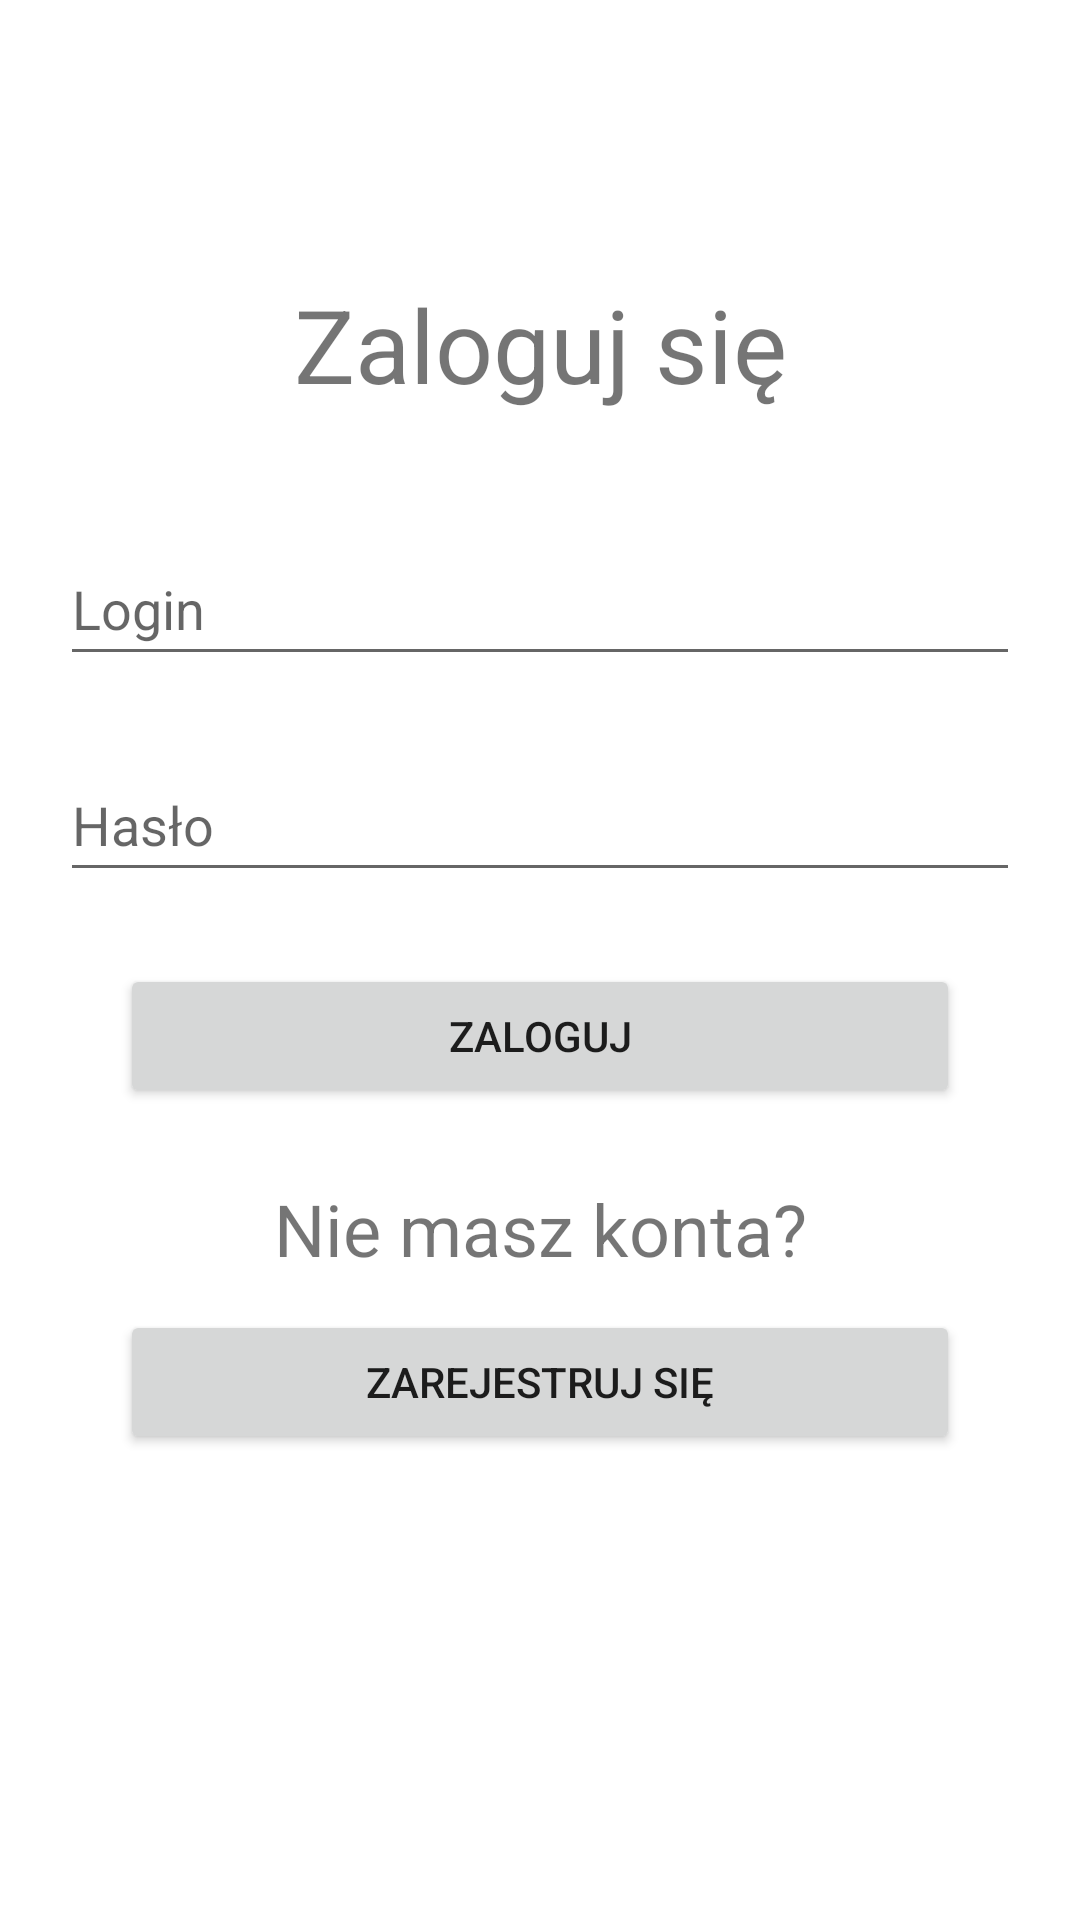

The Android layout XML behind this screen, and the referenced resources:
<!-- AndroidManifest.xml: application theme Theme.MobileFrontEnd -->
<!-- res/layout/activity_logging.xml -->
<?xml version="1.0" encoding="utf-8"?>
<androidx.constraintlayout.widget.ConstraintLayout xmlns:android="http://schemas.android.com/apk/res/android"
    xmlns:app="http://schemas.android.com/apk/res-auto"
    xmlns:tools="http://schemas.android.com/tools"
    android:layout_width="match_parent"
    android:layout_height="match_parent"
    tools:context=".Logging">

    <ScrollView
        android:layout_width="match_parent"
        android:layout_height="match_parent">

        <LinearLayout
            android:layout_width="match_parent"
            android:layout_height="wrap_content"
            android:orientation="vertical" >

            <Space
                android:layout_width="match_parent"
                android:layout_height="92dp" />

            <TextView
                android:id="@+id/textViewLoggingHeader"
                android:layout_width="match_parent"
                android:layout_height="wrap_content"
                android:text="Zaloguj się"
                android:textAlignment="center"
                android:textSize="34sp" />

            <Space
                android:layout_width="match_parent"
                android:layout_height="40dp" />

            <EditText
                android:hint="Login"
                android:id="@+id/editTextLoggingNick"
                android:layout_width="match_parent"
                android:layout_height="wrap_content"
                android:layout_marginLeft="20dp"
                android:layout_marginRight="20dp"
                android:ems="10"
                android:inputType="textPersonName"
                android:minHeight="48dp" />

            <Space
                android:layout_width="match_parent"
                android:layout_height="24dp" />

            <EditText
                android:hint="Hasło"
                android:id="@+id/editTextLoggingPassword"
                android:layout_width="match_parent"
                android:layout_height="wrap_content"
                android:layout_marginLeft="20dp"
                android:layout_marginRight="20dp"
                android:ems="10"
                android:inputType="textPassword"
                android:minHeight="48dp" />

            <Space
                android:layout_width="match_parent"
                android:layout_height="24dp" />

            <Button
                android:id="@+id/buttonLoggingLogIn"
                android:layout_width="match_parent"
                android:layout_height="wrap_content"
                android:layout_marginLeft="40dp"
                android:layout_marginRight="40dp"
                android:text="Zaloguj" />

            <Space
                android:layout_width="match_parent"
                android:layout_height="24dp" />

            <TextView
                android:id="@+id/textView2"
                android:layout_width="match_parent"
                android:layout_height="wrap_content"
                android:text="Nie masz konta?"
                android:textAlignment="center"
                android:textSize="24sp" />

            <Space
                android:layout_width="match_parent"
                android:layout_height="11dp" />

            <Button
                android:id="@+id/buttonLoggingRegister"
                android:layout_width="match_parent"
                android:layout_height="wrap_content"
                android:layout_marginLeft="40dp"
                android:layout_marginRight="40dp"
                android:text="Zarejestruj się" />
        </LinearLayout>
    </ScrollView>

</androidx.constraintlayout.widget.ConstraintLayout>
<!-- resources referenced by this layout -->
<resources>
  <style name="Theme.MobileFrontEnd" parent="Theme.MaterialComponents.DayNight.DarkActionBar">
          
          <item name="colorPrimary">@color/purple_500</item>
          <item name="colorPrimaryVariant">@color/purple_700</item>
          <item name="colorOnPrimary">@color/white</item>
          
          <item name="colorSecondary">@color/teal_200</item>
          <item name="colorSecondaryVariant">@color/teal_700</item>
          <item name="colorOnSecondary">@color/black</item>
          
          <item name="android:statusBarColor" tools:targetApi="l">?attr/colorPrimaryVariant</item>
          
      </style>
  <!-- not gathered from this repository: default colours our renderer supplied (Android Studio template values) -->
  <color name="purple_500">#FF6200EE</color>
  <color name="purple_700">#FF3700B3</color>
  <color name="teal_200">#FF03DAC5</color>
  <color name="teal_700">#FF018786</color>
  <color name="black">#FF000000</color>
  <color name="white">#FFFFFFFF</color>
</resources>
